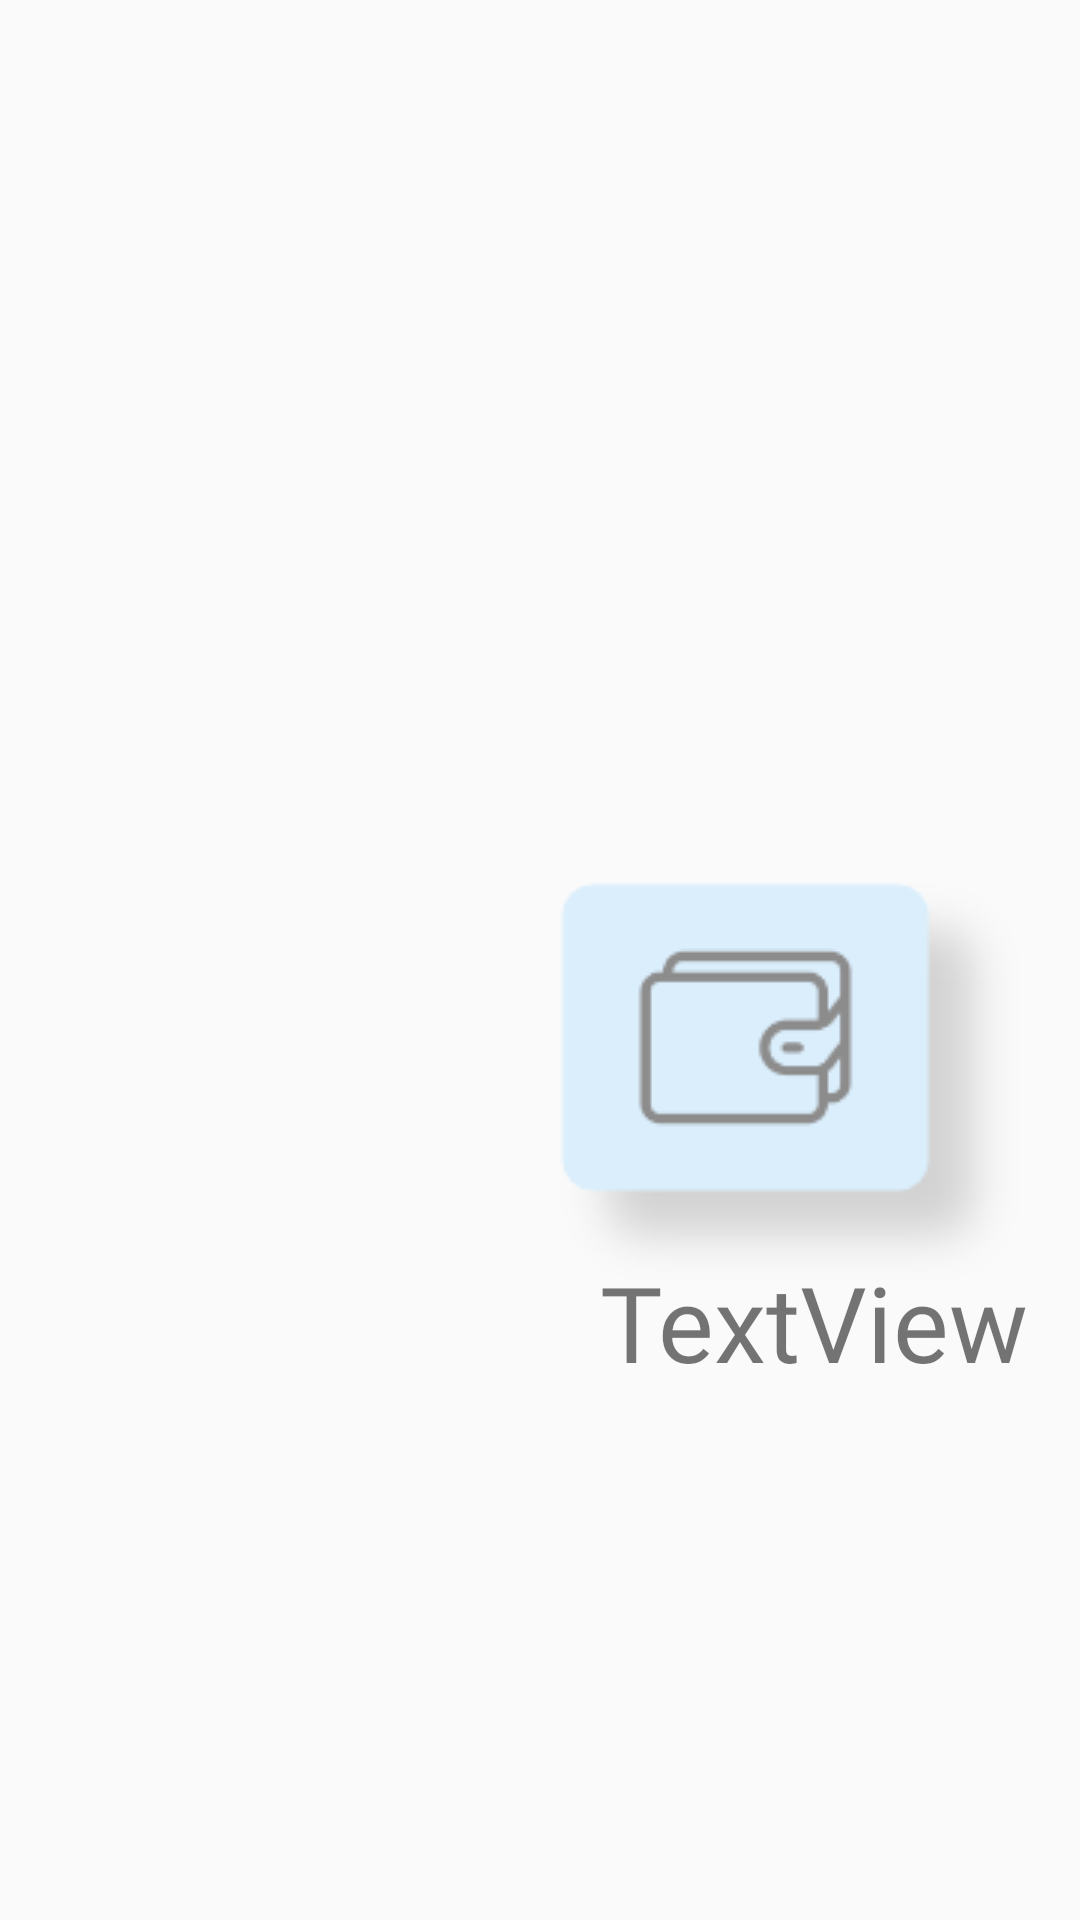

The Android layout XML behind this screen, and the referenced resources:
<!-- AndroidManifest.xml: application theme AppTheme -->
<!-- res/layout/recyclerview_walletspage.xml -->
<?xml version="1.0" encoding="utf-8"?>
<androidx.constraintlayout.widget.ConstraintLayout xmlns:android="http://schemas.android.com/apk/res/android"
    xmlns:app="http://schemas.android.com/apk/res-auto"
    xmlns:tools="http://schemas.android.com/tools"
    android:id="@+id/relativeLayout"
    android:layout_width="match_parent"
    android:layout_height="match_parent">


    <RelativeLayout
        android:layout_width="210dp"
        android:layout_height="wrap_content"
        android:layout_marginBottom="176dp"
        app:layout_constraintBottom_toBottomOf="parent"
        app:layout_constraintEnd_toEndOf="parent">

        <TextView
            android:id="@+id/wallet_name"
            android:layout_width="wrap_content"
            android:layout_height="wrap_content"
            android:layout_marginLeft="50dp"
            android:layout_marginTop="130dp"
            android:fontFamily="@font/ibm_arab_plex_2"
            android:text="TextView"
            android:textSize="35sp" />

        <ImageView
            android:id="@+id/imageView58"
            android:layout_width="wrap_content"
            android:layout_height="wrap_content"
            android:layout_marginLeft="30dp"
            app:srcCompat="@drawable/wallet" />

    </RelativeLayout>


</androidx.constraintlayout.widget.ConstraintLayout>
<!-- resources referenced by this layout -->
<resources>
  <!-- drawable wallet: png bitmap (drawable-v24, 4914 bytes) -->
  <style name="AppTheme" parent="Theme.AppCompat.Light.NoActionBar">
          
          <item name="colorPrimary">@color/colorPrimary</item>
          <item name="colorPrimaryDark">@color/colorPrimaryDark</item>
          <item name="colorAccent">@color/colorAccent</item>
          <item name="android:windowAnimationStyle">@style/CustomActivityAnimation</item>
      </style>
  <color name="colorPrimary">#900F6AB5</color>
  <color name="colorPrimaryDark">#9099CEF9</color>
  <color name="colorAccent">#4FA8FF</color>
  <style name="CustomActivityAnimation" parent="@android:style/Animation.Activity">
          <item name="android:activityOpenEnterAnimation">@anim/slide_in_left</item>
          <item name="android:activityOpenExitAnimation">@anim/slide_out_right</item>
          <item name="android:activityCloseEnterAnimation">@anim/slide_in_right</item>
          <item name="android:activityCloseExitAnimation">@anim/slide_out_left</item>
      </style>
</resources>
